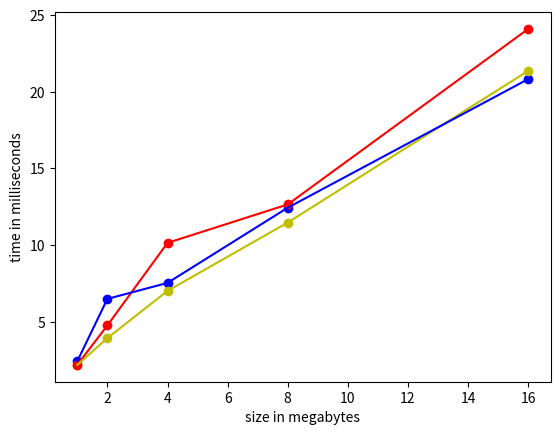

Here is the Python script that generated this plot:
import matplotlib.pyplot as plt

# OpenMPI

# 1 process results:
# PS C:\Users\v-seirin\Desktop\Hybrid\Lab1\Lab1> python generate_data.py 1 2525 2626
# 308
# 0.49932025 0.53350736 0.51026257
# 308
# 0.49932012 0.53350735 0.51026261
# 1043812 bytes in 2.420700000 milliseconds
# PS C:\Users\v-seirin\Desktop\Hybrid\Lab1\Lab1> python generate_data.py 2 2525 2626
# 436
# 0.48371659 0.48365327 0.49994479
# 436
# 0.48371673 0.48365334 0.49994493
# 2091492 bytes in 6.483600000 milliseconds
# PS C:\Users\v-seirin\Desktop\Hybrid\Lab1\Lab1> python generate_data.py 4 2525 2626
# 617
# 0.5068965 0.49065445 0.52581792
# 617
# 0.50689662 0.49065480 0.52581829
# 4188196 bytes in 7.524300000 milliseconds
# PS C:\Users\v-seirin\Desktop\Hybrid\Lab1\Lab1> python generate_data.py 8 2525 2626
# 873
# 0.48972273 0.51447572 0.50780224
# 873
# 0.48972282 0.51447600 0.50780195
# 8384292 bytes in 12.432200000 milliseconds
# PS C:\Users\v-seirin\Desktop\Hybrid\Lab1\Lab1> python generate_data.py 16 2525 2626
# 1234
# 0.4974581 0.4923044 0.50742865
# 1234
# 0.49745810 0.49230492 0.50742871
# 16751550 bytes in 20.826200000 milliseconds

# 2 process results:
# PS C:\Users\v-seirin\Desktop\Hybrid\Lab1\Lab1> python generate_data.py 1 2525 2626
# 308
# 0.49928691 0.50022443 0.51266739
# 308
# 0.49928698 0.50022447 0.51266742
# 1043812 bytes in 2.173600000 milliseconds
# PS C:\Users\v-seirin\Desktop\Hybrid\Lab1\Lab1> python generate_data.py 2 2525 2626
# 436
# 0.46431738 0.50014432 0.48970599
# 436
# 0.46431765 0.50014412 0.48970595
# 2091492 bytes in 3.923900000 milliseconds
# PS C:\Users\v-seirin\Desktop\Hybrid\Lab1\Lab1> python generate_data.py 4 2525 2626
# 617
# 0.48119057 0.51329812 0.49663975
# 617
# 0.48119056 0.51329815 0.49663973
# 4188196 bytes in 7.003000000 milliseconds
# PS C:\Users\v-seirin\Desktop\Hybrid\Lab1\Lab1> python generate_data.py 8 2525 2626
# 873
# 0.50753197 0.51250936 0.50480287
# 873
# 0.50753218 0.51250935 0.50480282
# 8384292 bytes in 11.463800000 milliseconds
# PS C:\Users\v-seirin\Desktop\Hybrid\Lab1\Lab1> python generate_data.py 16 2525 2626
# 1234
# 0.49878625 0.50476273 0.50596261
# 1234
# 0.49878624 0.50476277 0.50596255
# 16751550 bytes in 21.367000000 milliseconds

# 4 process results:
# PS C:\Users\v-seirin\Desktop\Hybrid\Lab1\Lab1> python generate_data.py 1 2525 2626
# 308
# 0.49366741 0.51324561 0.48744222
# 308
# 0.49366713 0.51324594 0.48744196
# 1043812 bytes in 2.189400000 milliseconds
# PS C:\Users\v-seirin\Desktop\Hybrid\Lab1\Lab1> python generate_data.py 2 2525 2626
# 436
# 0.53411727 0.4886409 0.49255599
# 436
# 0.53411734 0.48864099 0.49255577
# 2091492 bytes in 4.750200000 milliseconds
# PS C:\Users\v-seirin\Desktop\Hybrid\Lab1\Lab1> python generate_data.py 4 2525 2626
# 617
# 0.50088253 0.49774722 0.49537628
# 617
# 0.50088274 0.49774736 0.49537644
# 4188196 bytes in 10.136900000 milliseconds
# PS C:\Users\v-seirin\Desktop\Hybrid\Lab1\Lab1> python generate_data.py 8 2525 2626
# 873
# 0.50557693 0.50327888 0.50448522
# 873
# 0.50557679 0.50327927 0.50448513
# 8384292 bytes in 12.645800000 milliseconds
# PS C:\Users\v-seirin\Desktop\Hybrid\Lab1\Lab1> python generate_data.py 16 2525 2626
# 1234
# 0.50276455 0.49329277 0.49392388
# 1234
# 0.50276452 0.49329272 0.49392420
# 16751550 bytes in 24.098200000 milliseconds


def getAverageDifference(arr0, arr1):
    assert len(arr0) == len(arr1)
    return sum([(float(t[0] - t[1]) / t[0]) * 100 for t in zip(arr0, arr1)]) / len(arr0)


oneThreadTime = [
    2.420700000,
    6.483600000,
    7.524300000,
    12.432200000,
    20.826200000
]

twoThreadsTime = [
    2.173600000,
    3.923900000,
    7.003000000,
    11.463800000,
    21.367000000
]

fourThreadsTime = [
    2.189400000,
    4.750200000,
    10.136900000,
    12.645800000,
    24.098200000
]

sizesInBytes = [2**i for i in range(5)]

avg_one_two = getAverageDifference(oneThreadTime, twoThreadsTime)
print(avg_one_two)
avg_one_four = getAverageDifference(oneThreadTime, fourThreadsTime)
print(avg_one_four)
avg_two_four = getAverageDifference(twoThreadsTime, fourThreadsTime)
print(avg_two_four)

plt.xlabel('size in megabytes')
plt.ylabel('time in milliseconds')

plt.plot(sizesInBytes, oneThreadTime, 'bo')
plt.plot(sizesInBytes, twoThreadsTime, 'yo')
plt.plot(sizesInBytes, fourThreadsTime, 'ro')
plt.plot(sizesInBytes, fourThreadsTime, 'r')
plt.plot(sizesInBytes, twoThreadsTime, 'y')
plt.plot(sizesInBytes, oneThreadTime, 'b')

plt.show()
